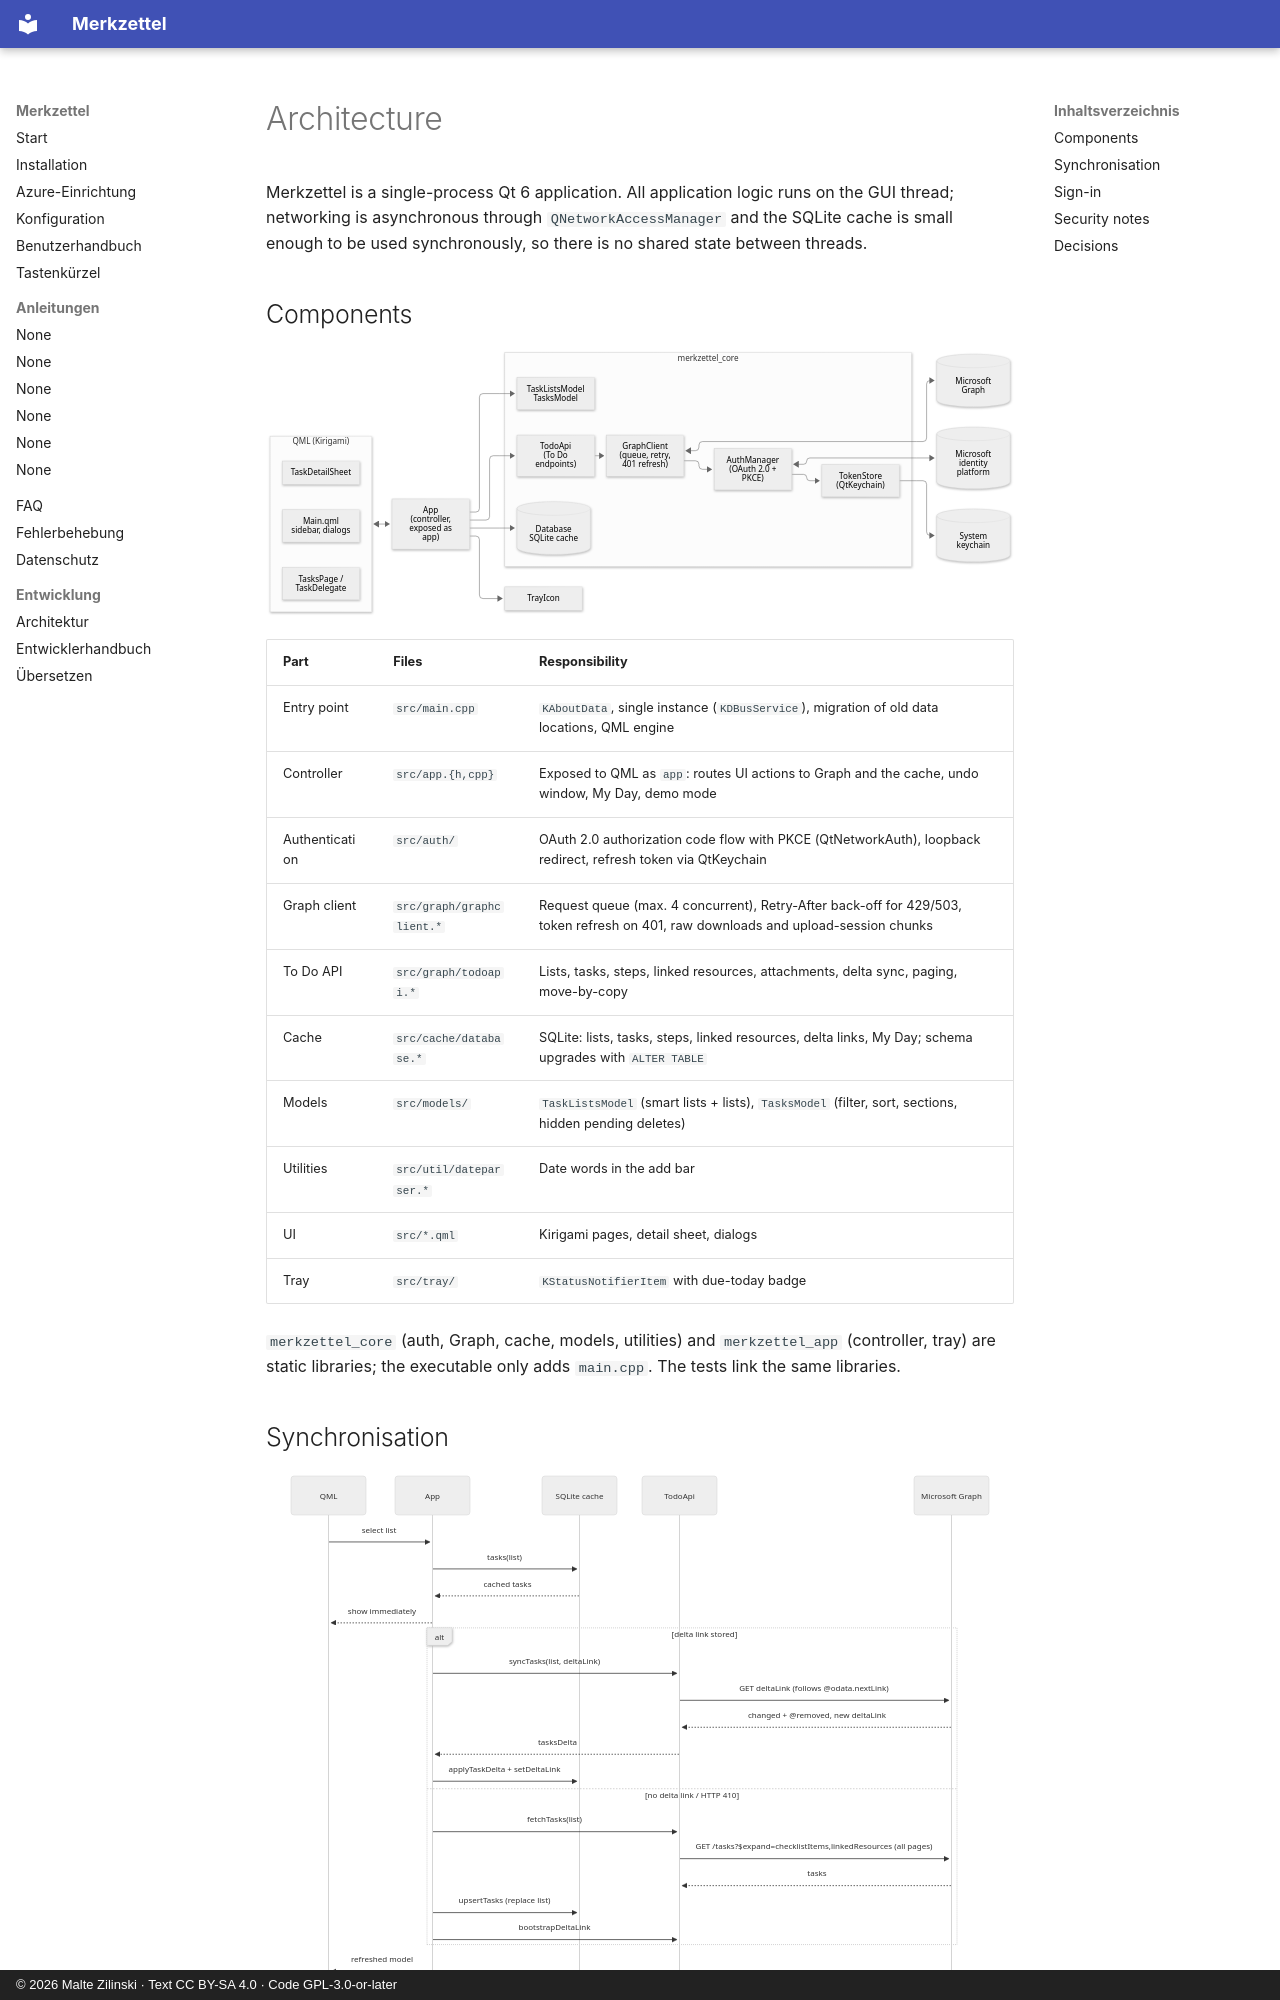

repository: mzilinski/merkzettel · page: en/architecture/index.html · generator: mkdocs · copyright: © 2026 Malte Zilinski · Text CC BY-SA 4.0 · Code GPL-3.0-or-later

# Architecture

Merkzettel is a single-process Qt 6 application. All application logic runs on
the GUI thread; networking is asynchronous through `QNetworkAccessManager` and
the SQLite cache is small enough to be used synchronously, so there is no
shared state between threads.

## Components

![Component overview](../assets/diagrams/components.svg)

| Part | Files | Responsibility |
|---|---|---|
| Entry point | `src/main.cpp` | `KAboutData`, single instance (`KDBusService`), migration of old data locations, QML engine |
| Controller | `src/app.{h,cpp}` | Exposed to QML as `app`: routes UI actions to Graph and the cache, undo window, My Day, demo mode |
| Authentication | `src/auth/` | OAuth 2.0 authorization code flow with PKCE (QtNetworkAuth), loopback redirect, refresh token via QtKeychain |
| Graph client | `src/graph/graphclient.*` | Request queue (max. 4 concurrent), Retry-After back-off for 429/503, token refresh on 401, raw downloads and upload-session chunks |
| To Do API | `src/graph/todoapi.*` | Lists, tasks, steps, linked resources, attachments, delta sync, paging, move-by-copy |
| Cache | `src/cache/database.*` | SQLite: lists, tasks, steps, linked resources, delta links, My Day; schema upgrades with `ALTER TABLE` |
| Models | `src/models/` | `TaskListsModel` (smart lists + lists), `TasksModel` (filter, sort, sections, hidden pending deletes) |
| Utilities | `src/util/dateparser.*` | Date words in the add bar |
| UI | `src/*.qml` | Kirigami pages, detail sheet, dialogs |
| Tray | `src/tray/` | `KStatusNotifierItem` with due-today badge |

`merkzettel_core` (auth, Graph, cache, models, utilities) and `merkzettel_app`
(controller, tray) are static libraries; the executable only adds `main.cpp`.
The tests link the same libraries.
